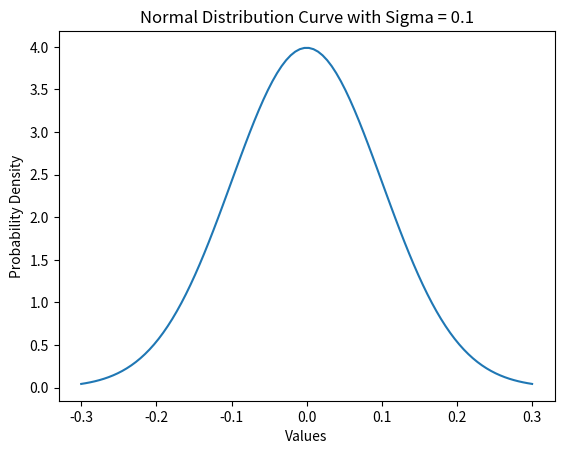

Write Python code to recreate this figure.
import numpy as np
import matplotlib.pyplot as plt

# Set the mean and standard deviation
mu, sigma = 0, 0.1

# Create a numpy array of x-values
x = np.linspace(mu - 3*sigma, mu + 3*sigma, 100)

# Calculate the probability density function (pdf) for each x-value
y = 1/(sigma*np.sqrt(2*np.pi)) * np.exp(-0.5*((x-mu)/sigma)**2)

# Plot the normal distribution curve
plt.plot(x, y)
plt.title(f'Normal Distribution Curve with Sigma = {sigma}')
plt.xlabel('Values')
plt.ylabel('Probability Density')
plt.show()
